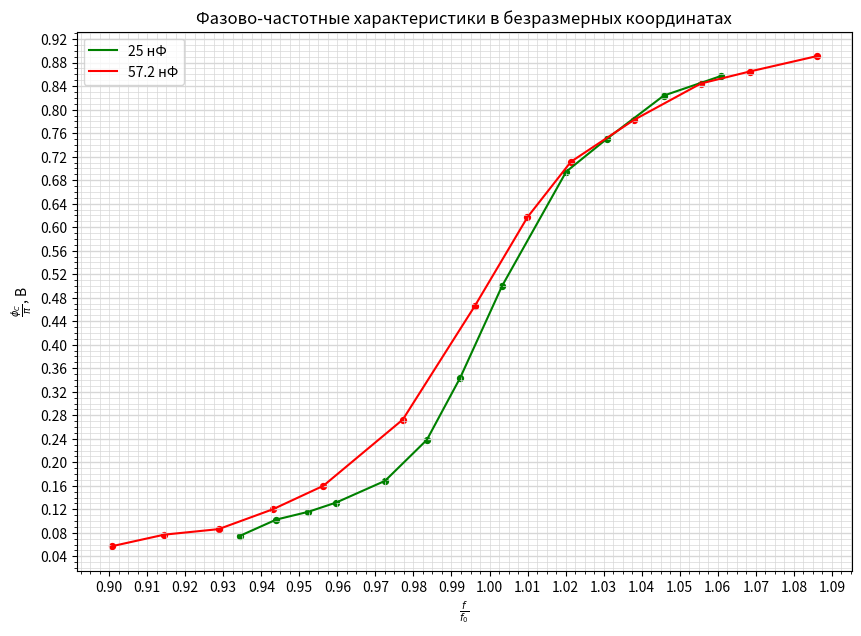

Source code (Python):
import numpy as np
import matplotlib.pyplot as plt
from matplotlib.ticker import MultipleLocator

plt.figure(figsize=(10,7))  #Размер изображения
plt.title(r'Фазово-частотные характеристики в безразмерных координатах') # Заголовок

x1 = [25.51,	25.77,	26,	26.2,	26.55,	26.85,	27.09,	27.39,	27.85,	28.14,	28.55,	28.96] # Координата x
y1 = [0.075,	0.102564103,	0.115789474,	0.131578947,	0.168421053,	0.238095238,	0.344086022,	0.5,	0.694444444,	0.75,	0.823863636,	0.857142857]

x2 = [18.97,	19.26,	19.56,	19.86,	20.14,	20.58,	20.98,	21.27,	21.51,	21.86,	22.23,	22.5,	22.87]
y2 = [0.057251908,	0.076923077,	0.08627451,	0.12,	0.16,	0.272727273,	0.466666667,	0.617021277,	0.711206897,	0.782608696,	0.844444444,	0.864864865,	0.890909091]

x1 = [x / 27.3 for x in x1]
x2 = [x / 21.06 for x in x2]

plt.scatter(x1, y1, s=18, c='green')  # Экспериментальные точки на графике.
plt.scatter(x2, y2, s=18, c='red')  # Экспериментальные точки на графике

plt.xlabel(r'$\frac{f}{f_0}$') # Подпись абсцисс
plt.ylabel(r'$\frac{\phi_C}{\pi}$, В') # Подпись ординат

line1, = plt.plot(x1, y1, label='25 нФ', c='green')
line2, = plt.plot(x2, y2, label='57.2 нФ', c='red')

DP = 2
ax = plt.gca()
ax.legend(handles=[line1, line2])

## Характеристики сетки

ax.yaxis.set_minor_locator(MultipleLocator(0.01))
ax.yaxis.set_major_locator(MultipleLocator(0.04))
ax.xaxis.set_minor_locator(MultipleLocator(0.0025))
ax.xaxis.set_major_locator(MultipleLocator(0.01))
ax.yaxis.grid(True,'major',linewidth=2/DP,linestyle='-',color='#d7d7d7')
ax.xaxis.grid(True,'minor',linewidth=1/DP,linestyle='-',color='#d7d7d7')
ax.yaxis.grid(True,'minor',linewidth=1/DP,linestyle='-',color='#d7d7d7')
ax.xaxis.grid(True,'major',linewidth=1/DP,linestyle='-',color='#d7d7d7',zorder=0)

plt.savefig('f_ch_h')